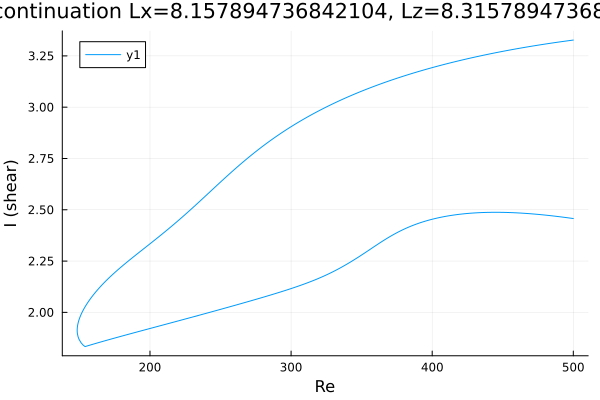

The file beside this chart, header and first rows:
Re, shear
500.0, 3.327
498.7, 3.326
497.3, 3.325
495.9, 3.323
494.5, 3.322
493.1, 3.321
491.6, 3.319
490.2, 3.318
488.8, 3.316
487.4, 3.315
486, 3.314
484.6, 3.312
483.2, 3.311
481.7, 3.309
480.3, 3.308
478.9, 3.306
477.5, 3.305
476.1, 3.303
474.7, 3.302
473.3, 3.3
471.8, 3.299
470.4, 3.297
469, 3.295
467.6, 3.294
466.2, 3.292
465.4, 3.291
464, 3.29
462.6, 3.288
461.1, 3.286
459.7, 3.284
458.3, 3.283
456.9, 3.281
455.5, 3.279
454.2, 3.277
452.8, 3.276
451.4, 3.274
449.9, 3.272
448.5, 3.27
447.1, 3.268
445.7, 3.266
444.3, 3.264
442.9, 3.262
441.5, 3.26
440, 3.258
438.6, 3.256
437.2, 3.254
435.8, 3.252
434.4, 3.25
433.6, 3.249
432.2, 3.247
430.8, 3.245
429.4, 3.243
428, 3.241
426.6, 3.238
425.1, 3.236
423.7, 3.234
422.3, 3.232
420.9, 3.229
419.5, 3.227
418.1, 3.225
... 509 more rows
